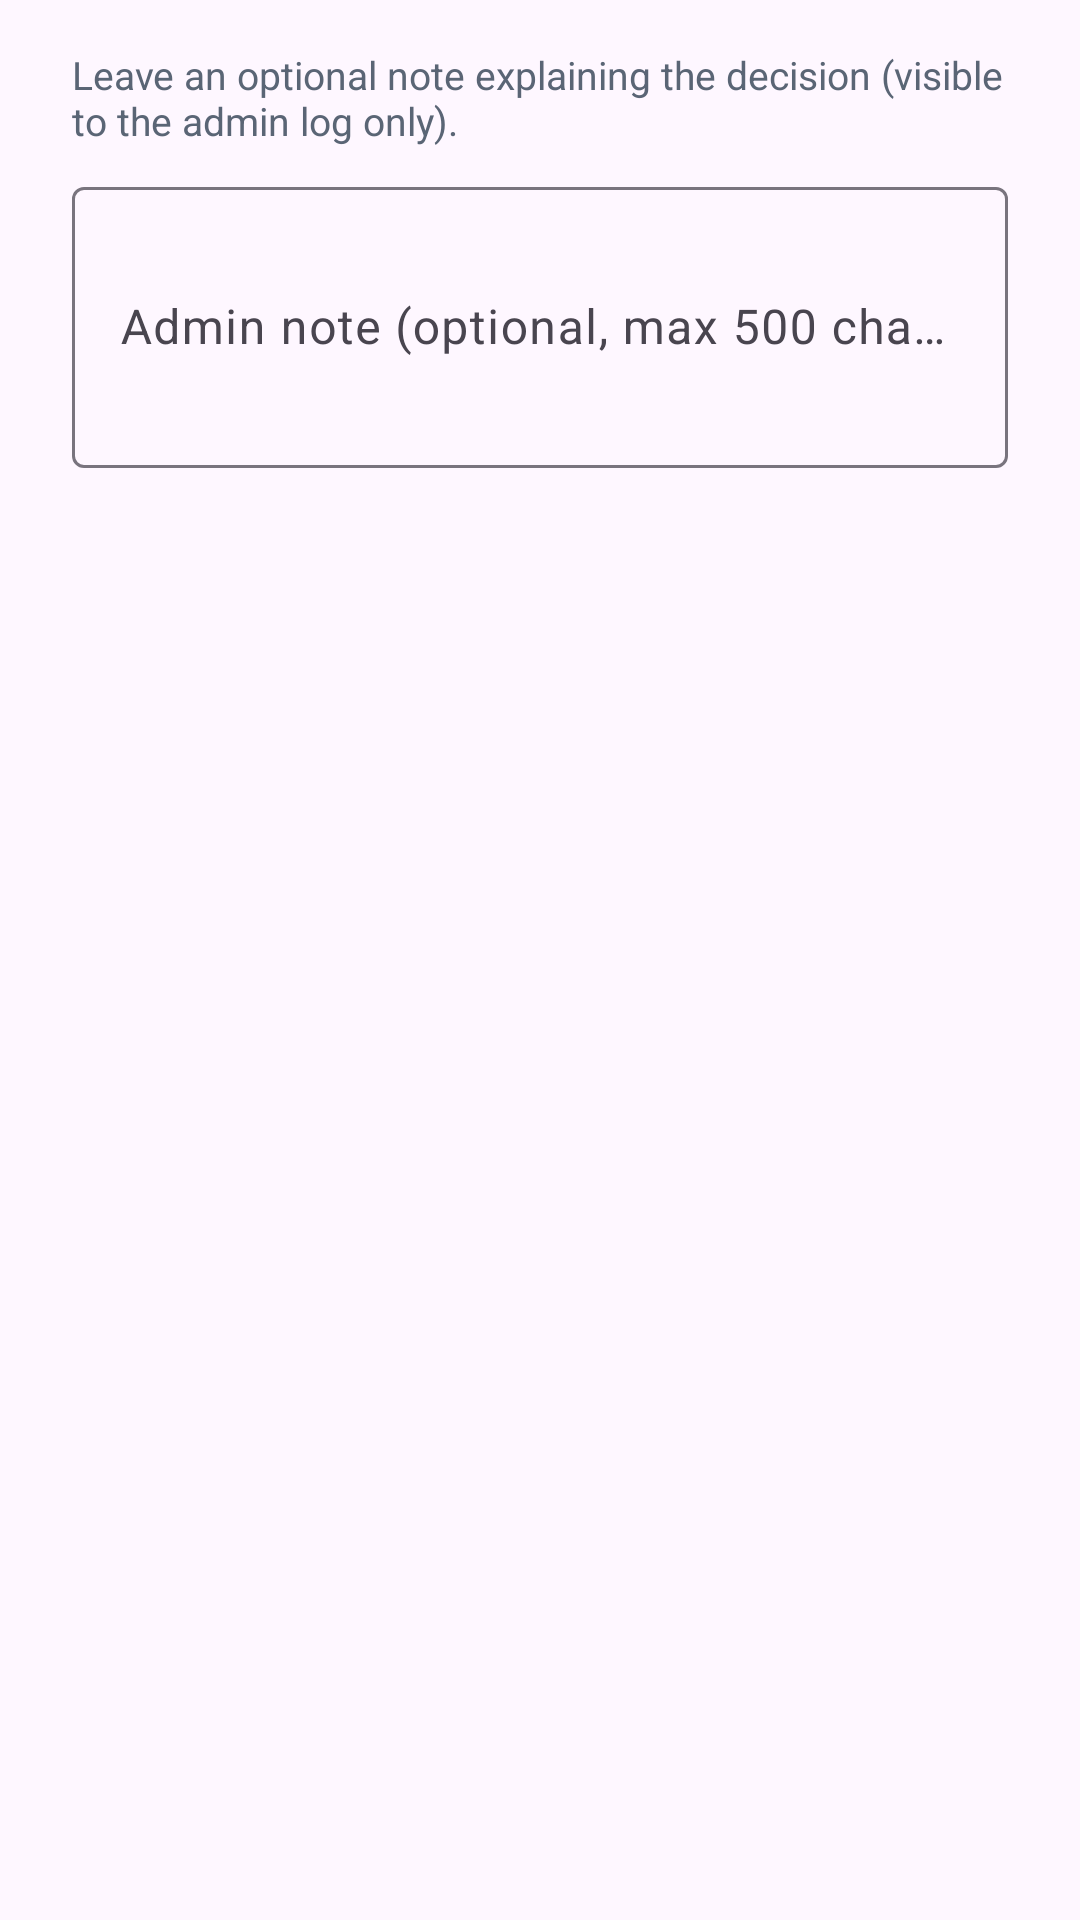

This screen was rendered from an Android layout file. Write that file and the resources it references.
<!-- AndroidManifest.xml: application theme Theme.EduLife -->
<!-- res/layout/dialog_reject_request.xml -->
<?xml version="1.0" encoding="utf-8"?>
<LinearLayout
    xmlns:android="http://schemas.android.com/apk/res/android"
    android:layout_width="match_parent"
    android:layout_height="wrap_content"
    android:orientation="vertical"
    android:paddingHorizontal="24dp"
    android:paddingVertical="16dp">

    <TextView
        android:layout_width="match_parent"
        android:layout_height="wrap_content"
        android:text="@string/admin_reject_note_hint_label"
        android:textColor="@color/admin_text_secondary"
        android:textSize="13sp" />

    <com.google.android.material.textfield.TextInputLayout
        android:layout_width="match_parent"
        android:layout_height="wrap_content"
        android:layout_marginTop="8dp"
        style="@style/Widget.Material3.TextInputLayout.OutlinedBox">

        <com.google.android.material.textfield.TextInputEditText
            android:id="@+id/rejectNoteInput"
            android:layout_width="match_parent"
            android:layout_height="wrap_content"
            android:hint="@string/admin_reject_note_hint"
            android:inputType="textMultiLine"
            android:minLines="3"
            android:maxLines="5"
            android:maxLength="500" />
    </com.google.android.material.textfield.TextInputLayout>
</LinearLayout>
<!-- resources referenced by this layout -->
<resources>
  <color name="admin_text_secondary">#5A6575</color>
  <string name="admin_reject_note_hint">Admin note (optional, max 500 chars)</string>
  <string name="admin_reject_note_hint_label">Leave an optional note explaining the decision (visible to the admin log only).</string>
  <style name="Theme.EduLife" parent="Base.Theme.EduLife" />
  <style name="Base.Theme.EduLife" parent="Theme.Material3.DayNight.NoActionBar">
          <item name="colorPrimary">@color/brand_primary</item>
          <item name="colorPrimaryVariant">@color/brand_primary_dark</item>
          <item name="colorSecondaryContainer">@color/brand_primary_surface</item>
          <item name="colorOnSecondaryContainer">@color/brand_primary</item>
      </style>
  <color name="brand_primary">#1B5E3A</color>
  <color name="brand_primary_dark">#134328</color>
  <color name="brand_primary_surface">#E8F2EC</color>
</resources>
